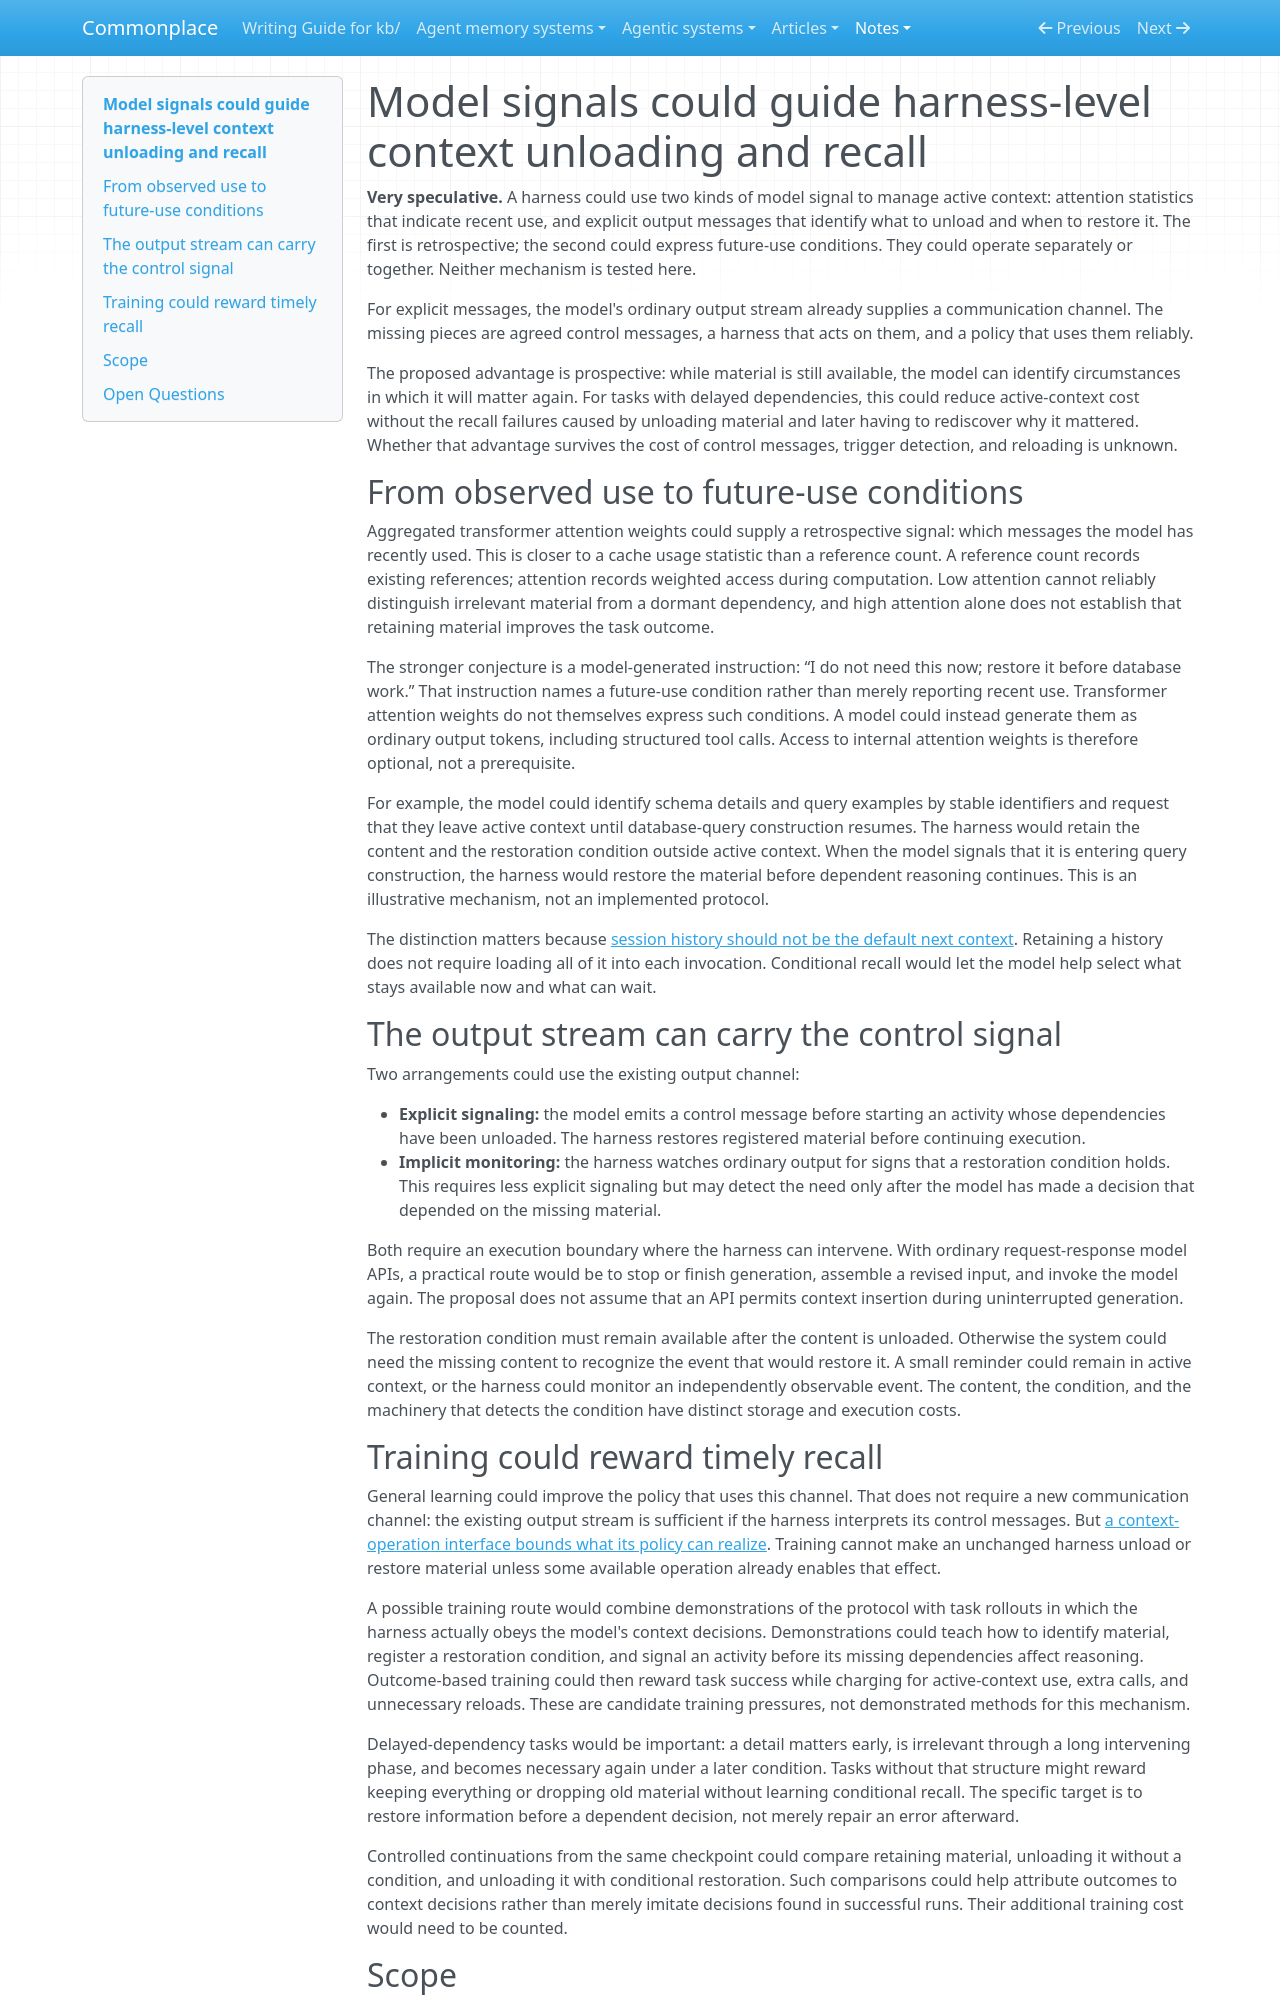

repository: zby/commonplace · page: notes/attention-can-be-reused-as-a-kind-of-soft-reference-count/index.html · generator: mkdocs

---
description: "Very speculative: attention statistics and explicit output messages could help a harness decide what context to unload; model-generated future-use conditions could guide restoration."
type: types/note.md
traits: [title-as-claim, has-comparison]
tags: [context-engineering]
---

# Model signals could guide harness-level context unloading and recall

**Very speculative.** A harness could use two kinds of model signal to manage active context: attention statistics that indicate recent use, and explicit output messages that identify what to unload and when to restore it. The first is retrospective; the second could express future-use conditions. They could operate separately or together. Neither mechanism is tested here.

For explicit messages, the model's ordinary output stream already supplies a communication channel. The missing pieces are agreed control messages, a harness that acts on them, and a policy that uses them reliably.

The proposed advantage is prospective: while material is still available, the model can identify circumstances in which it will matter again. For tasks with delayed dependencies, this could reduce active-context cost without the recall failures caused by unloading material and later having to rediscover why it mattered. Whether that advantage survives the cost of control messages, trigger detection, and reloading is unknown.

## From observed use to future-use conditions

Aggregated transformer attention weights could supply a retrospective signal: which messages the model has recently used. This is closer to a cache usage statistic than a reference count. A reference count records existing references; attention records weighted access during computation. Low attention cannot reliably distinguish irrelevant material from a dormant dependency, and high attention alone does not establish that retaining material improves the task outcome.

The stronger conjecture is a model-generated instruction: “I do not need this now; restore it before database work.” That instruction names a future-use condition rather than merely reporting recent use. Transformer attention weights do not themselves express such conditions. A model could instead generate them as ordinary output tokens, including structured tool calls. Access to internal attention weights is therefore optional, not a prerequisite.

For example, the model could identify schema details and query examples by stable identifiers and request that they leave active context until database-query construction resumes. The harness would retain the content and the restoration condition outside active context. When the model signals that it is entering query construction, the harness would restore the material before dependent reasoning continues. This is an illustrative mechanism, not an implemented protocol.

The distinction matters because [session history should not be the default next context](./session-history-should-not-be-the-default-next-context.md). Retaining a history does not require loading all of it into each invocation. Conditional recall would let the model help select what stays available now and what can wait.

## The output stream can carry the control signal

Two arrangements could use the existing output channel:

- **Explicit signaling:** the model emits a control message before starting an activity whose dependencies have been unloaded. The harness restores registered material before continuing execution.
- **Implicit monitoring:** the harness watches ordinary output for signs that a restoration condition holds. This requires less explicit signaling but may detect the need only after the model has made a decision that depended on the missing material.

Both require an execution boundary where the harness can intervene. With ordinary request-response model APIs, a practical route would be to stop or finish generation, assemble a revised input, and invoke the model again. The proposal does not assume that an API permits context insertion during uninterrupted generation.

The restoration condition must remain available after the content is unloaded. Otherwise the system could need the missing content to recognize the event that would restore it. A small reminder could remain in active context, or the harness could monitor an independently observable event. The content, the condition, and the machinery that detects the condition have distinct storage and execution costs.
